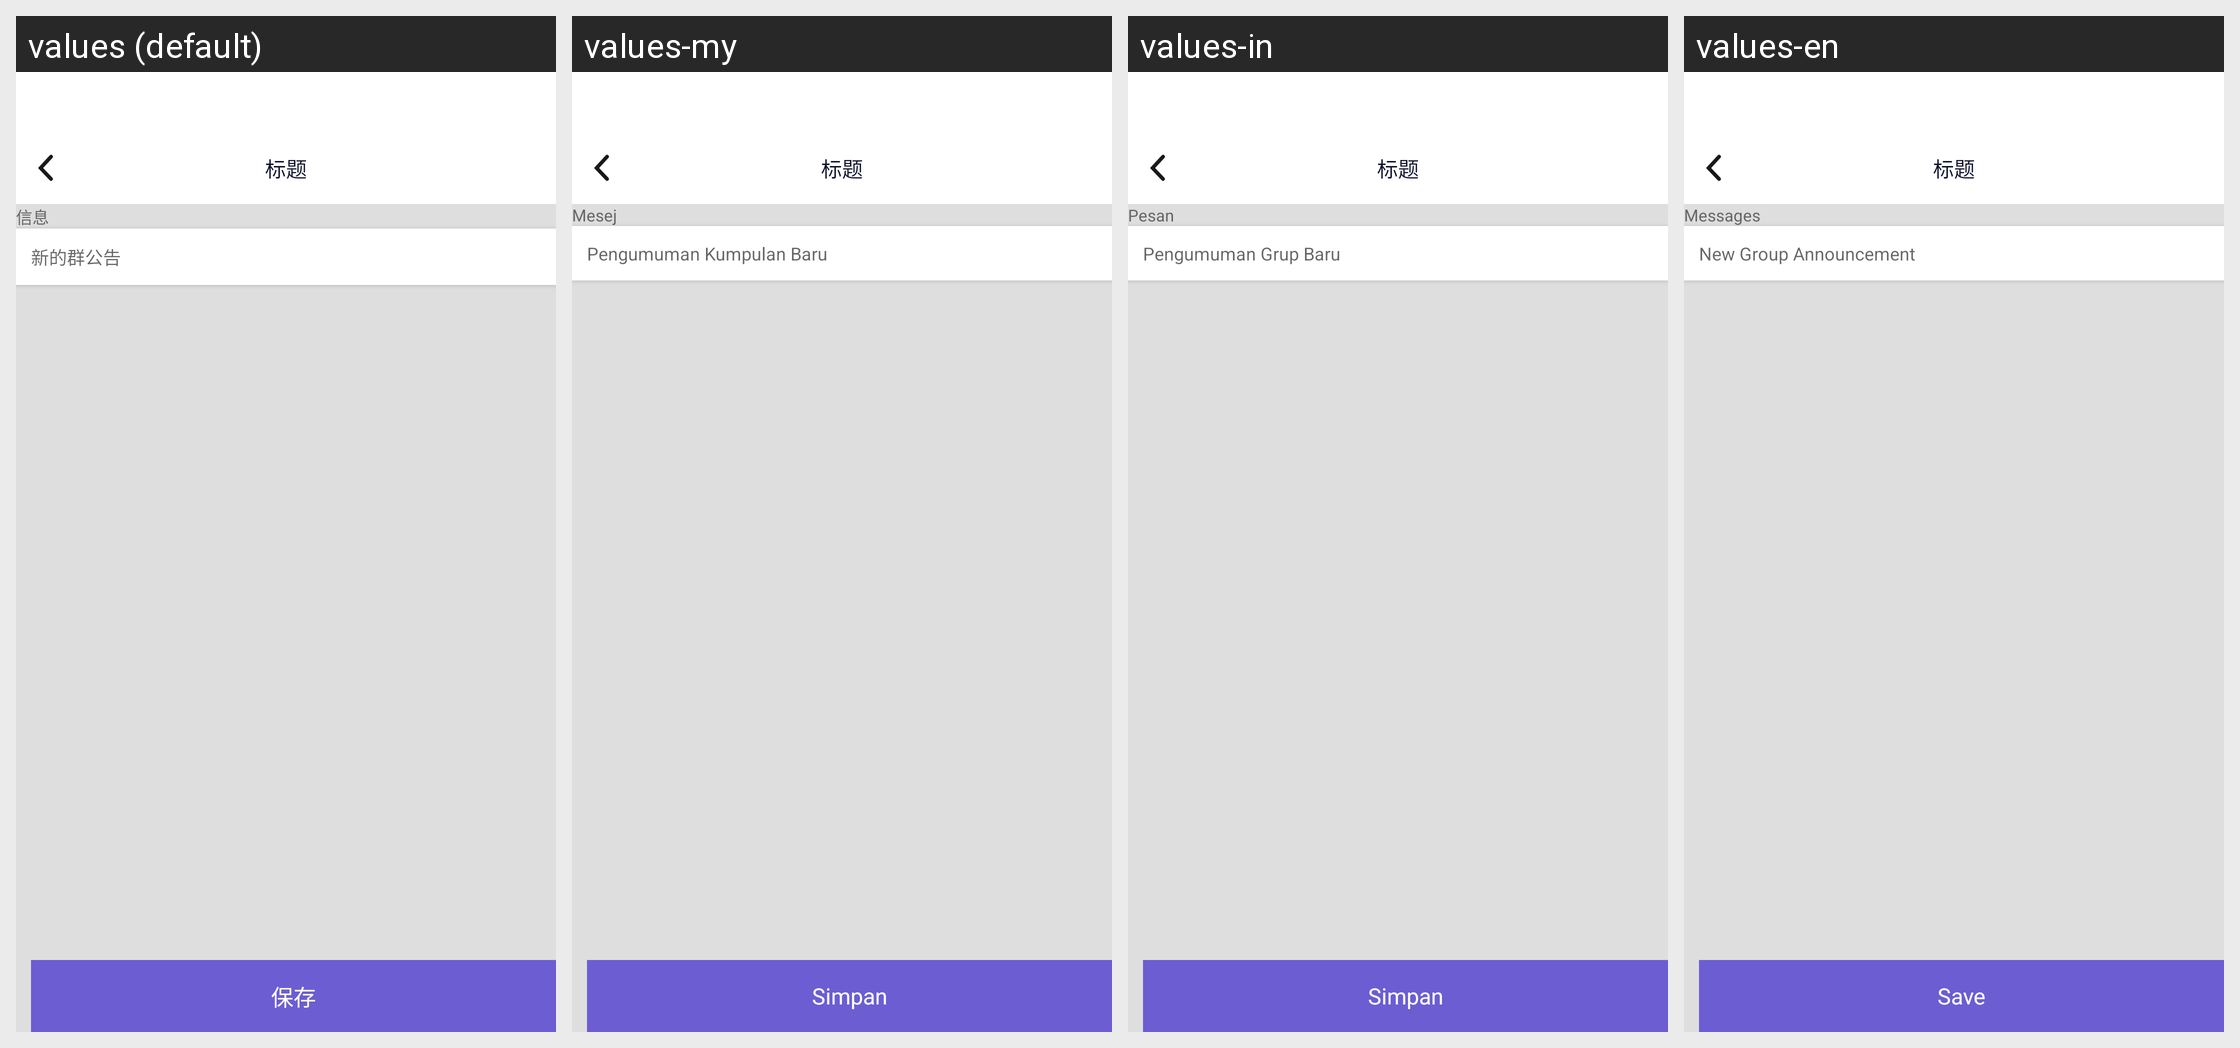

The same Android screen rendered under several of its app's locales, left to right. List the strings drawn on it with the default value and each locale's translation.
Android screen res/layout/activity_announcement.xml rendered under 4 locales, left to right: values (default), values-my, values-in, values-en. Device: Nexus 5 (rendered at 1080×1920; each locale shown at half size, 540×960, under a caption strip naming it); theme AppTheme.
Other locales in the repository, not shown: values-es, values-hi, values-hk, values-id, values-ph, values-pt, values-th, values-vi.
Strings drawn on this screen, with the default value and each locale's value (text and hints the layout hard-codes, and strings that could not be matched under every locale, appear in the picture but are not listed):

xinxi
  values: 信息
  values-my: Mesej
  values-in: Pesan
  values-en: Messages

xindequngonggao
  values: 新的群公告
  values-my: Pengumuman Kumpulan Baru
  values-in: Pengumuman Grup Baru
  values-en: New Group Announcement

save
  values: 保存
  values-my: Simpan
  values-in: Simpan
  values-en: Save
